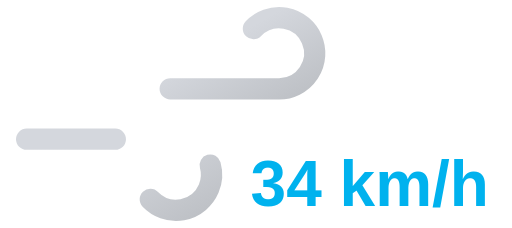
t = 0.00 s
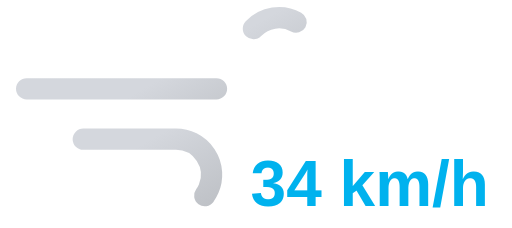
t = 0.95 s
t = 1.90 s: frame unchanged from t = 0.00 s, image omitted
t = 2.85 s: frame unchanged from t = 0.95 s, image omitted

The animated SVG that drew these frames (rendered in a browser with its animation timeline set to each time). Animation: 2 SMIL elements (animate=2); one cycle of 3.80 s, repeats indefinitely.

<svg xmlns="http://www.w3.org/2000/svg" xmlns:xlink="http://www.w3.org/1999/xlink" viewBox="8 16 72 32">
	<defs>
		<linearGradient id="a" x1="27.56" y1="17.64" x2="38.27" y2="36.19" gradientUnits="userSpaceOnUse">
			<stop offset="0" stop-color="#d4d7dd"/>
			<stop offset="0.45" stop-color="#d4d7dd"/>
			<stop offset="1" stop-color="#bec1c6"/>
		</linearGradient>
		<linearGradient id="b" x1="19.96" y1="29.03" x2="31.37" y2="48.8" xlink:href="#a"/>
	</defs>
	<path d="M43.64,20a5,5,0,1,1,3.61,8.46H11.75" fill="none" stroke-dasharray="35 22" stroke-linecap="round" stroke-miterlimit="10" stroke-width="3" stroke="url(#a)">
		<animate attributeName="stroke-dashoffset" values="-57; 57" dur="3.8s" repeatCount="indefinite"/>
	</path>
	<path d="M29.14,44a5,5,0,1,0,3.61-8.46h-21" fill="none" stroke-dasharray="24 15" stroke-linecap="round" stroke-miterlimit="10" stroke-width="3" stroke="url(#b)">
		<animate attributeName="stroke-dashoffset" values="-39; 39" dur="3.8s" begin="-.525s" repeatCount="indefinite"/>
	</path>
	<path fill="#374151"/>
	<text x="60" y="45" font-family="Arial, sans-serif" font-size="9" font-weight="bold" fill="#00b2ee" text-anchor="middle">34 km/h</text>
</svg>
